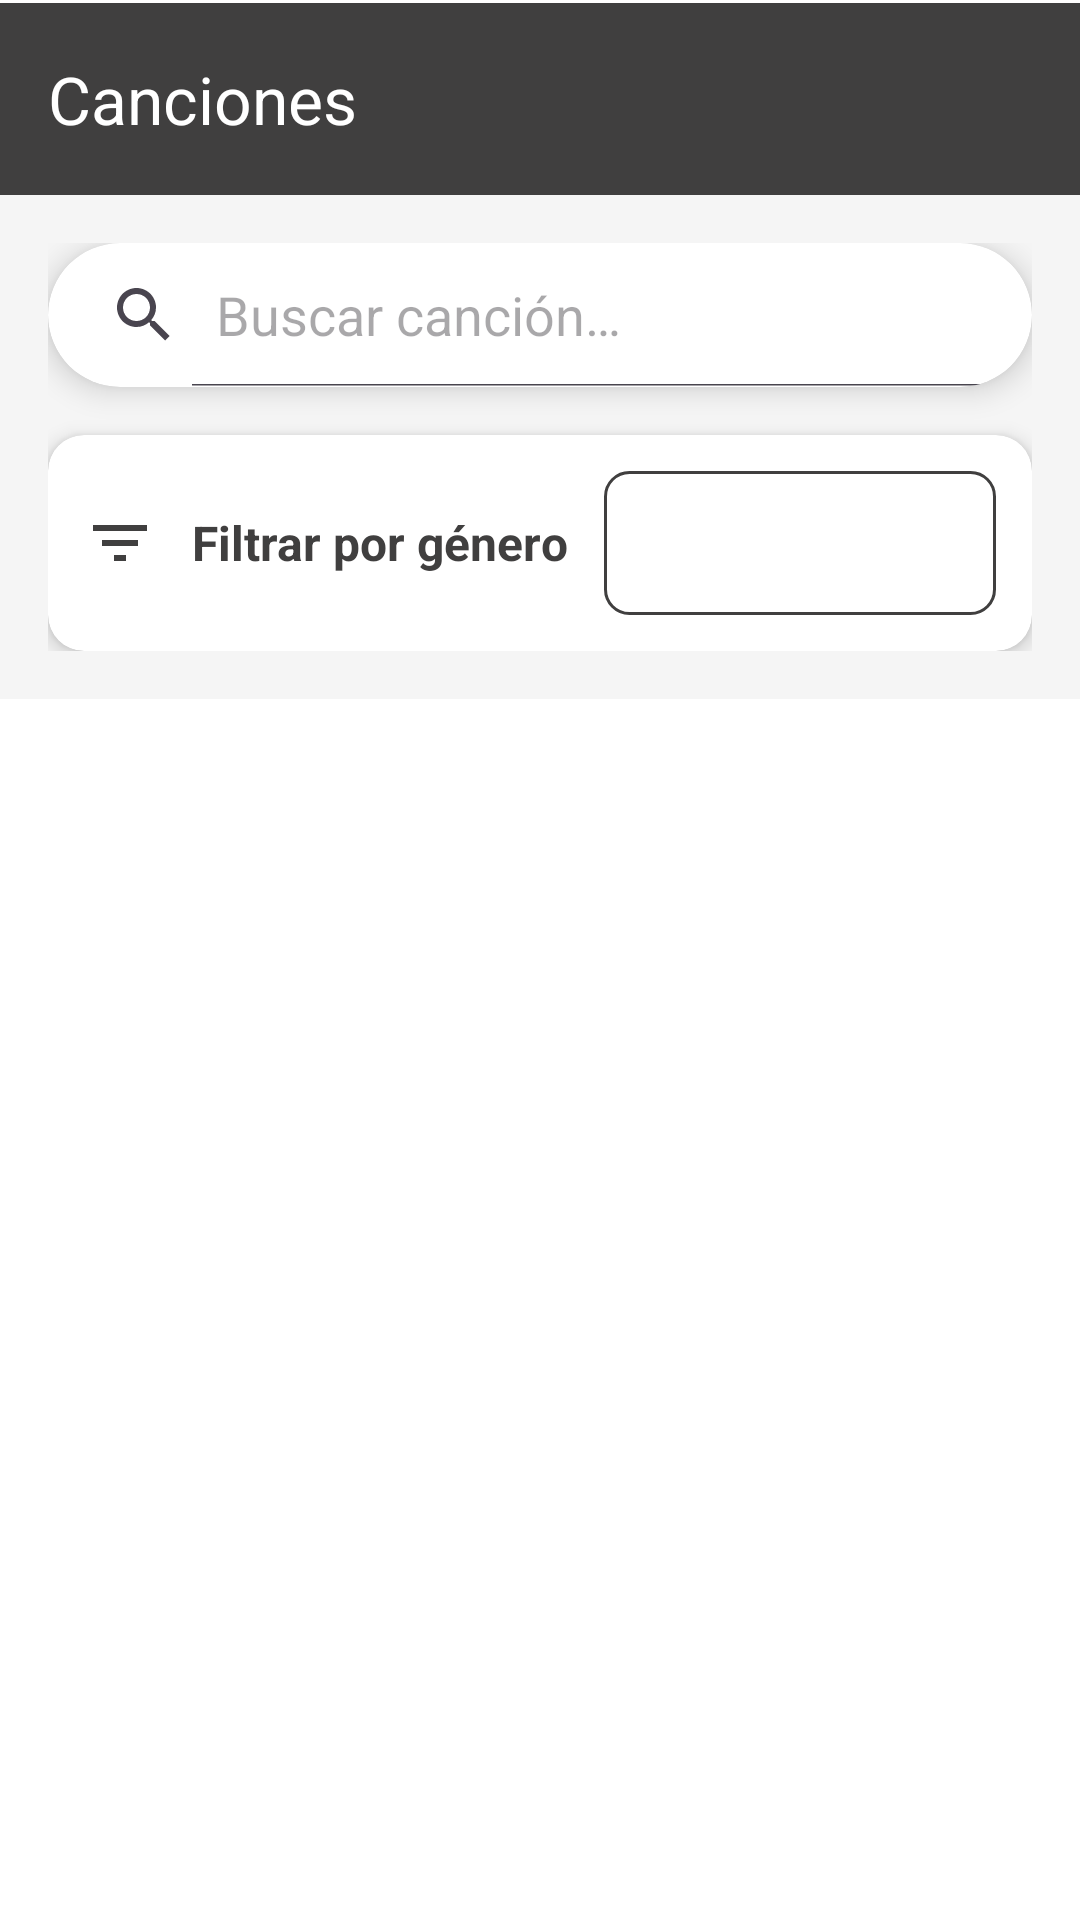

Produce the Android XML layout that renders to this screen, including the resource entries it uses.
<!-- AndroidManifest.xml: application theme Theme.AppMusicaList -->
<!-- res/layout/activity_canciones.xml -->
<?xml version="1.0" encoding="utf-8"?>
<LinearLayout xmlns:android="http://schemas.android.com/apk/res/android"
    xmlns:app="http://schemas.android.com/apk/res-auto"
    android:layout_width="match_parent"
    android:layout_height="match_parent"
    android:orientation="vertical"
    android:background="@color/white"
    android:fitsSystemWindows="true">


    <com.google.android.material.appbar.MaterialToolbar
        android:id="@+id/toolbar"
        android:layout_width="match_parent"
        android:layout_height="?attr/actionBarSize"
        android:background="@color/primary_color"
        app:title="@string/ver_canciones"
        android:layout_marginTop="1dp"
        app:titleTextColor="@color/white" />

    
    <LinearLayout
        android:layout_width="match_parent"
        android:layout_height="wrap_content"
        android:orientation="vertical"
        android:padding="16dp"
        android:background="@color/light_background">

        
        <androidx.cardview.widget.CardView
            android:layout_width="match_parent"
            android:layout_height="wrap_content"
            app:cardCornerRadius="25dp"
            app:cardElevation="6dp"
            android:layout_marginBottom="16dp"
            android:backgroundTint="@color/white">

            <SearchView
                android:id="@+id/searchViewCancion"
                android:layout_width="match_parent"
                android:layout_height="wrap_content"
                android:queryHint="@string/buscar_cancion"
                android:background="@android:color/transparent"
                android:iconifiedByDefault="false" />

        </androidx.cardview.widget.CardView>

        
        <androidx.cardview.widget.CardView
            android:layout_width="match_parent"
            android:layout_height="wrap_content"
            app:cardCornerRadius="12dp"
            app:cardElevation="4dp"
            android:backgroundTint="@color/white">

            <LinearLayout
                android:layout_width="match_parent"
                android:layout_height="wrap_content"
                android:orientation="horizontal"
                android:gravity="center_vertical"
                android:padding="12dp">

                <ImageView
                    android:layout_width="24dp"
                    android:layout_height="24dp"
                    android:src="@drawable/ic_filter"
                    app:tint="@color/primary_color"
                    android:layout_marginEnd="12dp" />

                <TextView
                    android:layout_width="wrap_content"
                    android:layout_height="wrap_content"
                    android:text="@string/filtro_genero"
                    android:textStyle="bold"
                    android:textSize="16sp"
                    android:textColor="@color/primary_color"
                    android:layout_marginEnd="12dp" />

                
                <Spinner
                    android:id="@+id/spinnerGeneroCancion"
                    android:layout_width="0dp"
                    android:layout_height="48dp"
                    android:layout_weight="1"
                    android:background="@drawable/spinner_background"
                    android:paddingStart="12dp"
                    android:paddingEnd="12dp"
                    android:spinnerMode="dropdown" />

            </LinearLayout>

        </androidx.cardview.widget.CardView>

    </LinearLayout>

    
    <androidx.recyclerview.widget.RecyclerView
        android:id="@+id/recyclerCanciones"
        android:layout_width="match_parent"
        android:layout_height="0dp"
        android:layout_weight="1"
        android:padding="8dp" />

</LinearLayout>
<!-- resources referenced by this layout -->
<resources>
  <color name="light_background">#FFF5F5F5</color>
  <color name="primary_color">#403F3F</color>
  <color name="white">#FFFFFFFF</color>
  <!-- drawable ic_filter (drawable) -->
  <vector xmlns:android="http://schemas.android.com/apk/res/android"
      android:width="24dp"
      android:height="24dp"
      android:viewportWidth="24"
      android:viewportHeight="24">
      <path
          android:fillColor="@color/primary_color"
          android:pathData="M10,18h4v-2h-4v2zM3,6v2h18V6H3zM6,13h12v-2H6v2z"/>
  </vector>
  <!-- drawable spinner_background (drawable) -->
  <?xml version="1.0" encoding="utf-8"?>
  <shape xmlns:android="http://schemas.android.com/apk/res/android">
      <solid android:color="@color/white" />
      <stroke
          android:width="1dp"
          android:color="@color/primary_color" />
      <corners android:radius="8dp" />
  </shape>
  <string name="buscar_cancion">Buscar canción…</string>
  <string name="filtro_genero">Filtrar por género</string>
  <string name="ver_canciones">Canciones</string>
  <style name="Theme.AppMusicaList" parent="Base.Theme.AppMusicaList" />
  <style name="Base.Theme.AppMusicaList" parent="Theme.Material3.DayNight.NoActionBar">
          
          
      </style>
</resources>
